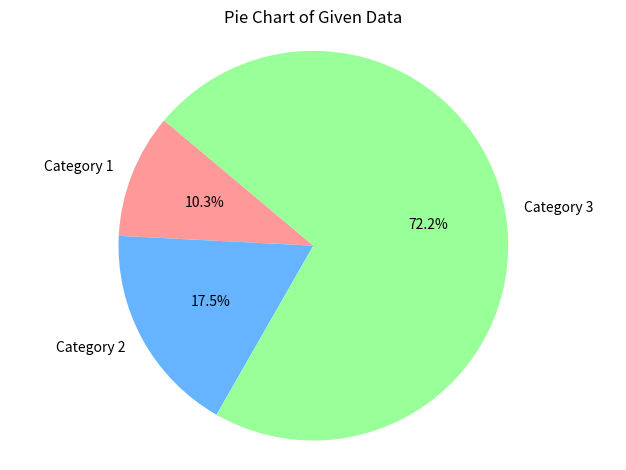

The matplotlib source for this figure:
# -*- coding: utf-8 -*-
"""
Example: Create a pie chart category data Group1 = [1, 1.7, 7]. 
Write a Python code to create the bar plot using matplotlib
@author: fglongatt
"""
import matplotlib.pyplot as plt
# Data
data = [1, 1.7, 7]
labels = ['Category 1', 'Category 2', 'Category 3']
colors = ['#ff9999','#66b3ff','#99ff99']
# Create pie chart
plt.pie(data, labels=labels, colors=colors, autopct='%1.1f%%', startangle=140)
# Add title
plt.title('Pie Chart of Given Data')
# Show plot
plt.axis('equal')  # Equal aspect ratio ensures the pie chart is circular
plt.tight_layout()
plt.show()